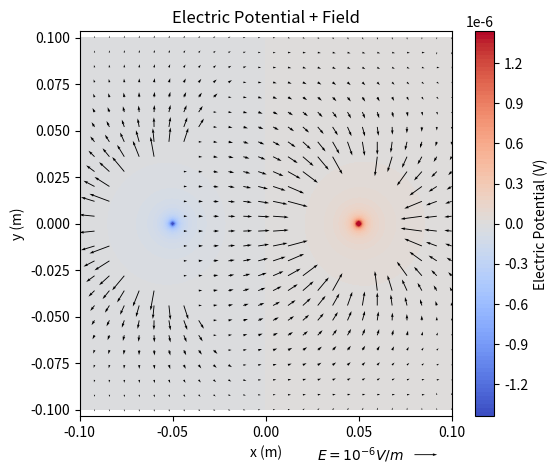

Recreate this plot in Python.
import matplotlib.pyplot as plt
import numpy as np

k = 8.987e9
q1 = -1.602e-19
q2 = 1.602e-19
x1 = -0.05
x2 = -x1
xlim = 0.1
ylim = 0.1
dx = dy = 0.001
rows = cols = int(1+ 2*xlim/dx)

#quiver
xquiver = yquiver = 25
rquiver = np.zeros((xquiver,yquiver))
dquiv = 2*xlim/xquiver
Xquiv, Yquiv  = np.meshgrid(np.arange(-xlim,xlim+dquiv,dquiv),np.arange(-ylim,ylim+dquiv,dquiv))
Rquiv1 = np.sqrt((Xquiv-x1)**2+Yquiv**2)
Rquiv2 = np.sqrt((Xquiv-x2)**2+Yquiv**2)
Rquiv1[Rquiv2 < 0.1] = 0.1
Rquiv1[Rquiv2 < 0.1] =0.1
Exq1 = -k*q1*(Xquiv-x1)*Rquiv1**(-3)
Eyq1 = -k*q1*Yquiv*Rquiv1**(-3)
Exq2 = -k*q2*(Xquiv-x2)*Rquiv2**(-3)
Eyq2 = -k*q2*Yquiv*Rquiv2**(-3)
Exq = Exq1 + Exq2
Eyq = Eyq1 + Eyq2
Eq = np.sqrt(Exq**2+Eyq**2)
Eqmax = np.percentile(Eq, 85)  
maskq = Eq > Eqmax
Exq[maskq] = np.nan
Eyq[maskq] = np.nan

#contour
r_array = np.zeros((rows,cols))
x = np.arange(-xlim,xlim+dx, dx)
y = np.arange(-ylim,ylim+dx, dx)
X, Y = np.meshgrid(x,y)
R1 = np.sqrt((X-x1)**2+Y**2)
R2 = np.sqrt((X-x2)**2+Y**2)
R1[R1 < 0.001] = 0.001
R2[R2 < 0.001] =0.001
V1 = k*q1/R1
V2 = k*q2/R2
V = V1 + V2
Ex1 = k*q1*(X-x1)*R1**(-3)
Ey1 = k*q1*Y*R1**(-3)
Ex2 = k*q2*(X-x2)*R2**(-3)
Ey2 = k*q2*Y*R2**(-3)
Ex = Ex1 + Ex2
Ey = Ey1 + Ey2
E = np.sqrt(Ex**2 + Ey**2)
Emax = np.percentile(E, 99)  
mask = E > Emax
Ex[mask] = np.nan
Ey[mask] = np.nan
print(V1,V2)

#plotting
fig, ax = plt.subplots(figsize=(6,5))  

cf = ax.contourf(X, Y, V, levels=100, cmap='coolwarm')
plt.colorbar(cf, ax=ax, label="Electric Potential (V)")
ax.axis('equal')
ax.set_xlabel("x (m)")
ax.set_ylabel("y (m)")
ax.set_title("Electric Potential")
plt.savefig('potential.png')
q = ax.quiver(Xquiv, Yquiv, Exq, Eyq, scale=1.8e-5, color='black')
ax.quiverkey(q, .9, -.1,1.1e-6,r'$E = 10^{-6} V/m$',labelpos='W')
ax.set_title("Electric Potential + Field")
plt.savefig('efield.png')



plt.show()